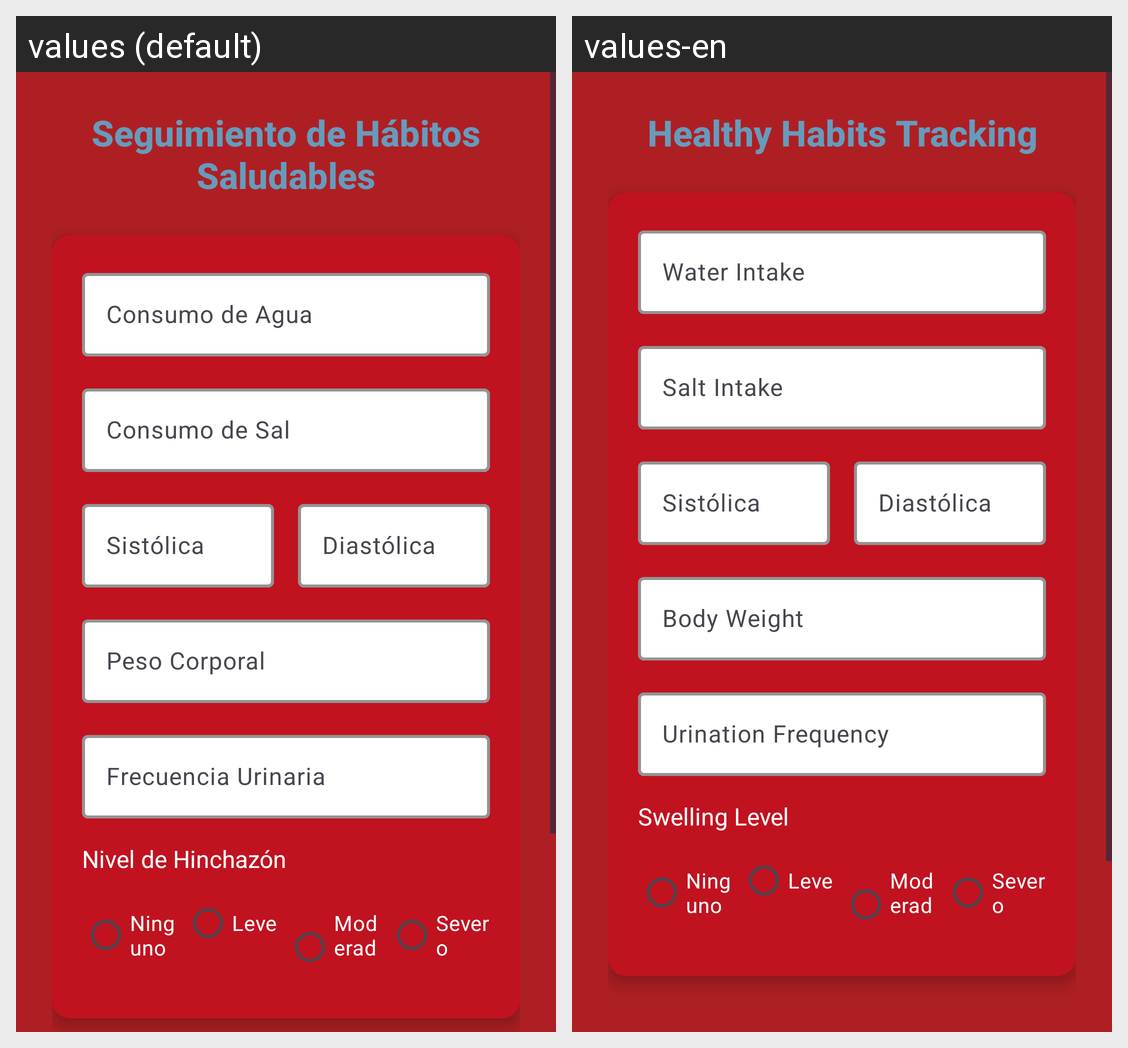

Strings drawn on this Android screen and how each of the app's shown locales translates them:
Android screen res/layout/activity_habits_tracking.xml rendered under 2 locales, left to right: values (default), values-en. Device: Nexus 5 (rendered at 1080×1920; each locale shown at half size, 540×960, under a caption strip naming it); theme Theme.EstaSiNefro.
Strings drawn on this screen, with the default value and each locale's value (text and hints the layout hard-codes, and strings that could not be matched under every locale, appear in the picture but are not listed):

habits_title
  values: Seguimiento de Hábitos Saludables
  values-en: Healthy Habits Tracking

water_intake
  values: Consumo de Agua
  values-en: Water Intake

salt_intake
  values: Consumo de Sal
  values-en: Salt Intake

weight
  values: Peso Corporal
  values-en: Body Weight

urination_frequency
  values: Frecuencia Urinaria
  values-en: Urination Frequency

swelling_level
  values: Nivel de Hinchazón
  values-en: Swelling Level
